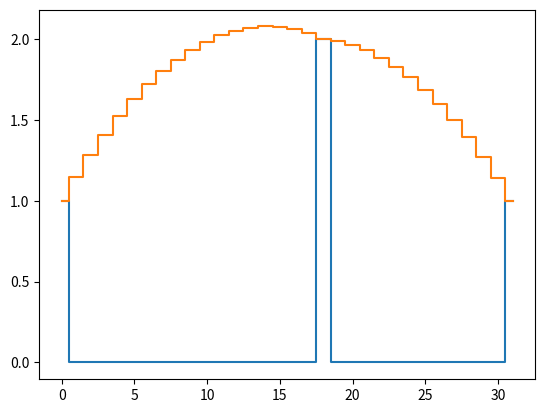

The script that saved this image:
import matplotlib.pyplot as plt

x = [0.] * 32
x[0] = x[31] = 1.
x[18] = 2.

plt.plot(x, drawstyle='steps-mid')

for iter in range(1000):
    for i in range(len(x)):
        if i in [0,18,31]: continue
        x[i] = (x[i-1]+x[i+1]+11./32**2)/2.

plt.plot(x, drawstyle='steps-mid')
plt.show()

